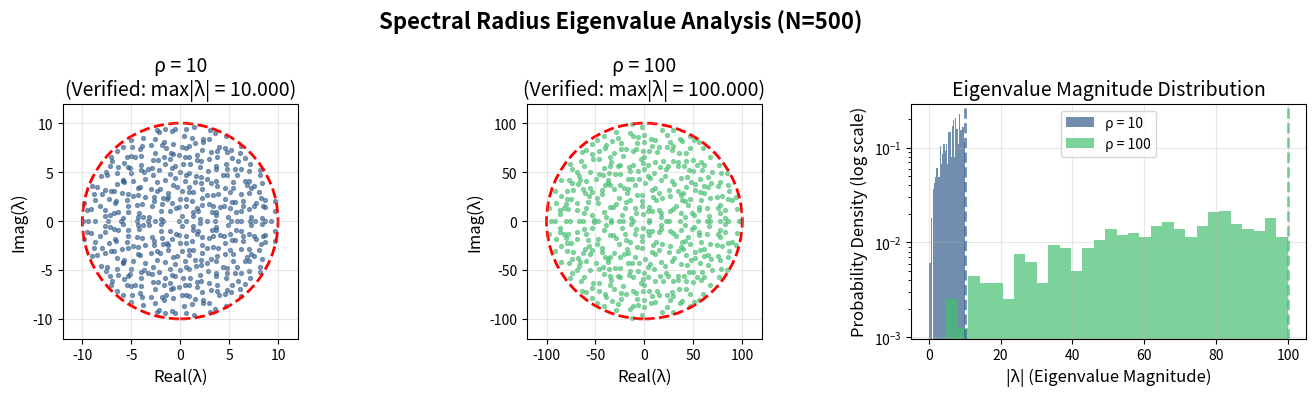

Write the Python code that produced this figure.
"""
Spectral Radius Eigenvalue Verification

Author: Rae Chipera
Affiliation: National University, School of Technology and Engineering

Companion code to:
    "Fractal and Chaotic Activation Functions in Echo State Networks: 
    Preprocessing Topology Governs the Echo State Property"
    Chipera, Du, & Tsapara (2025)
    arXiv:2512.14675

Generates Figure 9: confirms that reservoir weight matrices constructed
with target spectral radii of ρ=10 and ρ=100 (N=500) actually achieve
those spectral radii, via direct eigenvalue computation. Produces an
eigenvalue scatter for each target radius plus a magnitude-distribution
histogram comparing the two.
"""

import numpy as np
import matplotlib.pyplot as plt


def create_reservoir_matrix(N, spectral_radius, sparsity=0.1):
    """Create a sparse random reservoir matrix scaled to an exact spectral radius"""
    W = np.random.randn(N, N) * (np.random.rand(N, N) < sparsity)
    eigenvalues = np.linalg.eigvals(W)
    current_radius = np.max(np.abs(eigenvalues))
    W = W * (spectral_radius / current_radius)
    return W


def verify_spectral_radii():
    """
    Eigenvalue verification for extreme spectral radii.
    Demonstrates that reservoirs truly have the claimed spectral radii.
    """

    fig, axes = plt.subplots(1, 3, figsize=(14, 4))
    N = 500  # Reservoir size
    fig.suptitle(f'Spectral Radius Eigenvalue Analysis (N={N})',
                 fontsize=16, fontweight='bold')

    np.random.seed(42)  # For reproducibility

    # Create matrices
    W_rho10 = create_reservoir_matrix(N, 10.0)
    W_rho100 = create_reservoir_matrix(N, 100.0)

    # Compute eigenvalues
    eigenvals_10 = np.linalg.eigvals(W_rho10)
    eigenvals_100 = np.linalg.eigvals(W_rho100)

    # Use viridis-like colors for colorblind accessibility
    color_10 = plt.cm.viridis(0.3)   # Greenish
    color_100 = plt.cm.viridis(0.7)  # Purplish

    # Plot 1: Eigenvalue spectrum for ρ=10
    axes[0].scatter(eigenvals_10.real, eigenvals_10.imag,
                   alpha=0.6, s=8, color=color_10)
    circle_10 = plt.Circle((0, 0), 10, fill=False, color='red',
                           linestyle='--', linewidth=2)
    axes[0].add_patch(circle_10)
    axes[0].set_xlim([-12, 12])
    axes[0].set_ylim([-12, 12])
    axes[0].set_aspect('equal')
    axes[0].grid(True, alpha=0.3)
    axes[0].set_xlabel('Real(λ)', fontsize=12)
    axes[0].set_ylabel('Imag(λ)', fontsize=12)
    axes[0].set_title(f'ρ = 10\n(Verified: max|λ| = {np.max(np.abs(eigenvals_10)):.3f})',
                     fontsize=14)

    # Plot 2: Eigenvalue spectrum for ρ=100
    axes[1].scatter(eigenvals_100.real, eigenvals_100.imag,
                   alpha=0.6, s=8, color=color_100)
    circle_100 = plt.Circle((0, 0), 100, fill=False, color='red',
                            linestyle='--', linewidth=2)
    axes[1].add_patch(circle_100)
    axes[1].set_xlim([-120, 120])
    axes[1].set_ylim([-120, 120])
    axes[1].set_aspect('equal')
    axes[1].grid(True, alpha=0.3)
    axes[1].set_xlabel('Real(λ)', fontsize=12)
    axes[1].set_ylabel('Imag(λ)', fontsize=12)
    axes[1].set_title(f'ρ = 100\n(Verified: max|λ| = {np.max(np.abs(eigenvals_100)):.3f})',
                     fontsize=14)

    # Plot 3: Eigenvalue magnitude distribution, log scale
    axes[2].hist(np.abs(eigenvals_10), bins=30, alpha=0.7,
                color=color_10, label='ρ = 10', density=True)
    axes[2].hist(np.abs(eigenvals_100), bins=30, alpha=0.7,
                color=color_100, label='ρ = 100', density=True)
    axes[2].axvline(x=10, color=color_10, linestyle='--', alpha=0.7, linewidth=2)
    axes[2].axvline(x=100, color=color_100, linestyle='--', alpha=0.7, linewidth=2)
    axes[2].set_xlabel('|λ| (Eigenvalue Magnitude)', fontsize=12)
    axes[2].set_ylabel('Probability Density (log scale)', fontsize=12)
    axes[2].set_yscale('log')
    axes[2].set_title('Eigenvalue Magnitude Distribution', fontsize=14)
    axes[2].legend(fontsize=10)
    axes[2].grid(True, alpha=0.3)

    plt.tight_layout()
    plt.savefig('eigenvalue_verification.png', dpi=300, bbox_inches='tight')
    plt.show()

    # Print verification statistics
    print("=" * 60)
    print(f"EIGENVALUE ANALYSIS RESULTS (N={N})")
    print("=" * 60)
    print(f"ρ = 10 reservoir:")
    print(f"  Target spectral radius: 10.000")
    print(f"  Actual spectral radius: {np.max(np.abs(eigenvals_10)):.6f}")
    print(f"  Number of eigenvalues: {len(eigenvals_10)}")
    print(f"  Eigenvalues at boundary: {np.sum(np.abs(np.abs(eigenvals_10) - 10) < 0.01)}")

    print(f"\nρ = 100 reservoir:")
    print(f"  Target spectral radius: 100.000")
    print(f"  Actual spectral radius: {np.max(np.abs(eigenvals_100)):.6f}")
    print(f"  Number of eigenvalues: {len(eigenvals_100)}")
    print(f"  Eigenvalues at boundary: {np.sum(np.abs(np.abs(eigenvals_100) - 100) < 0.1)}")

    return W_rho10, W_rho100


if __name__ == "__main__":
    W_rho10, W_rho100 = verify_spectral_radii()
